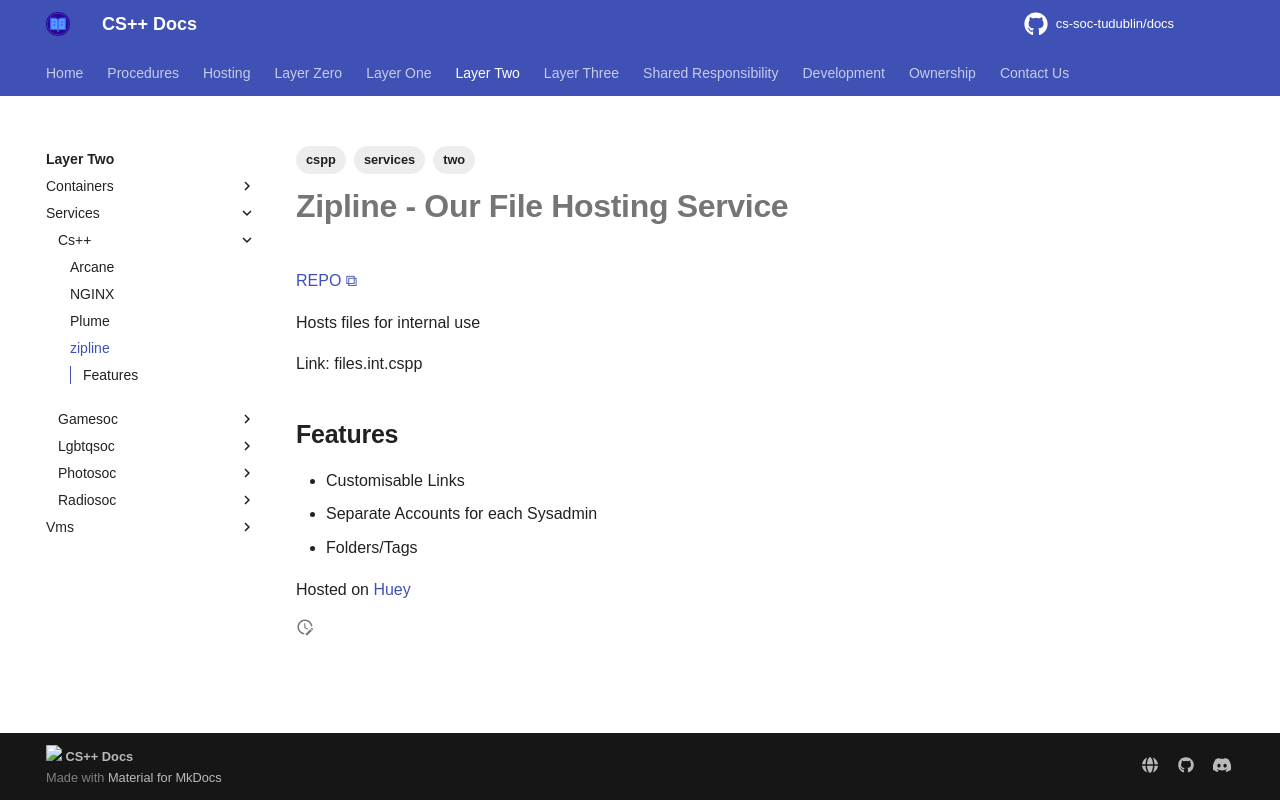

repository: cs-soc-tudublin/docs · page: two/services/cs++/zipline/index.html · generator: mkdocs

---
title: zipline
created: 2025-10-16T15:41:52
modified: 2025-10-18T23:09:41
tags:
  - cspp
  - services
  - two
---

# **Zipline** - Our File Hosting Service

[REPO](https://github.com/diced/zipline)

Hosts files for internal use

Link: files.int.cspp

## Features

- Customisable Links
- Separate Accounts for each Sysadmin
- Folders/Tags

Hosted on [Huey](../../vms/huey.md)
